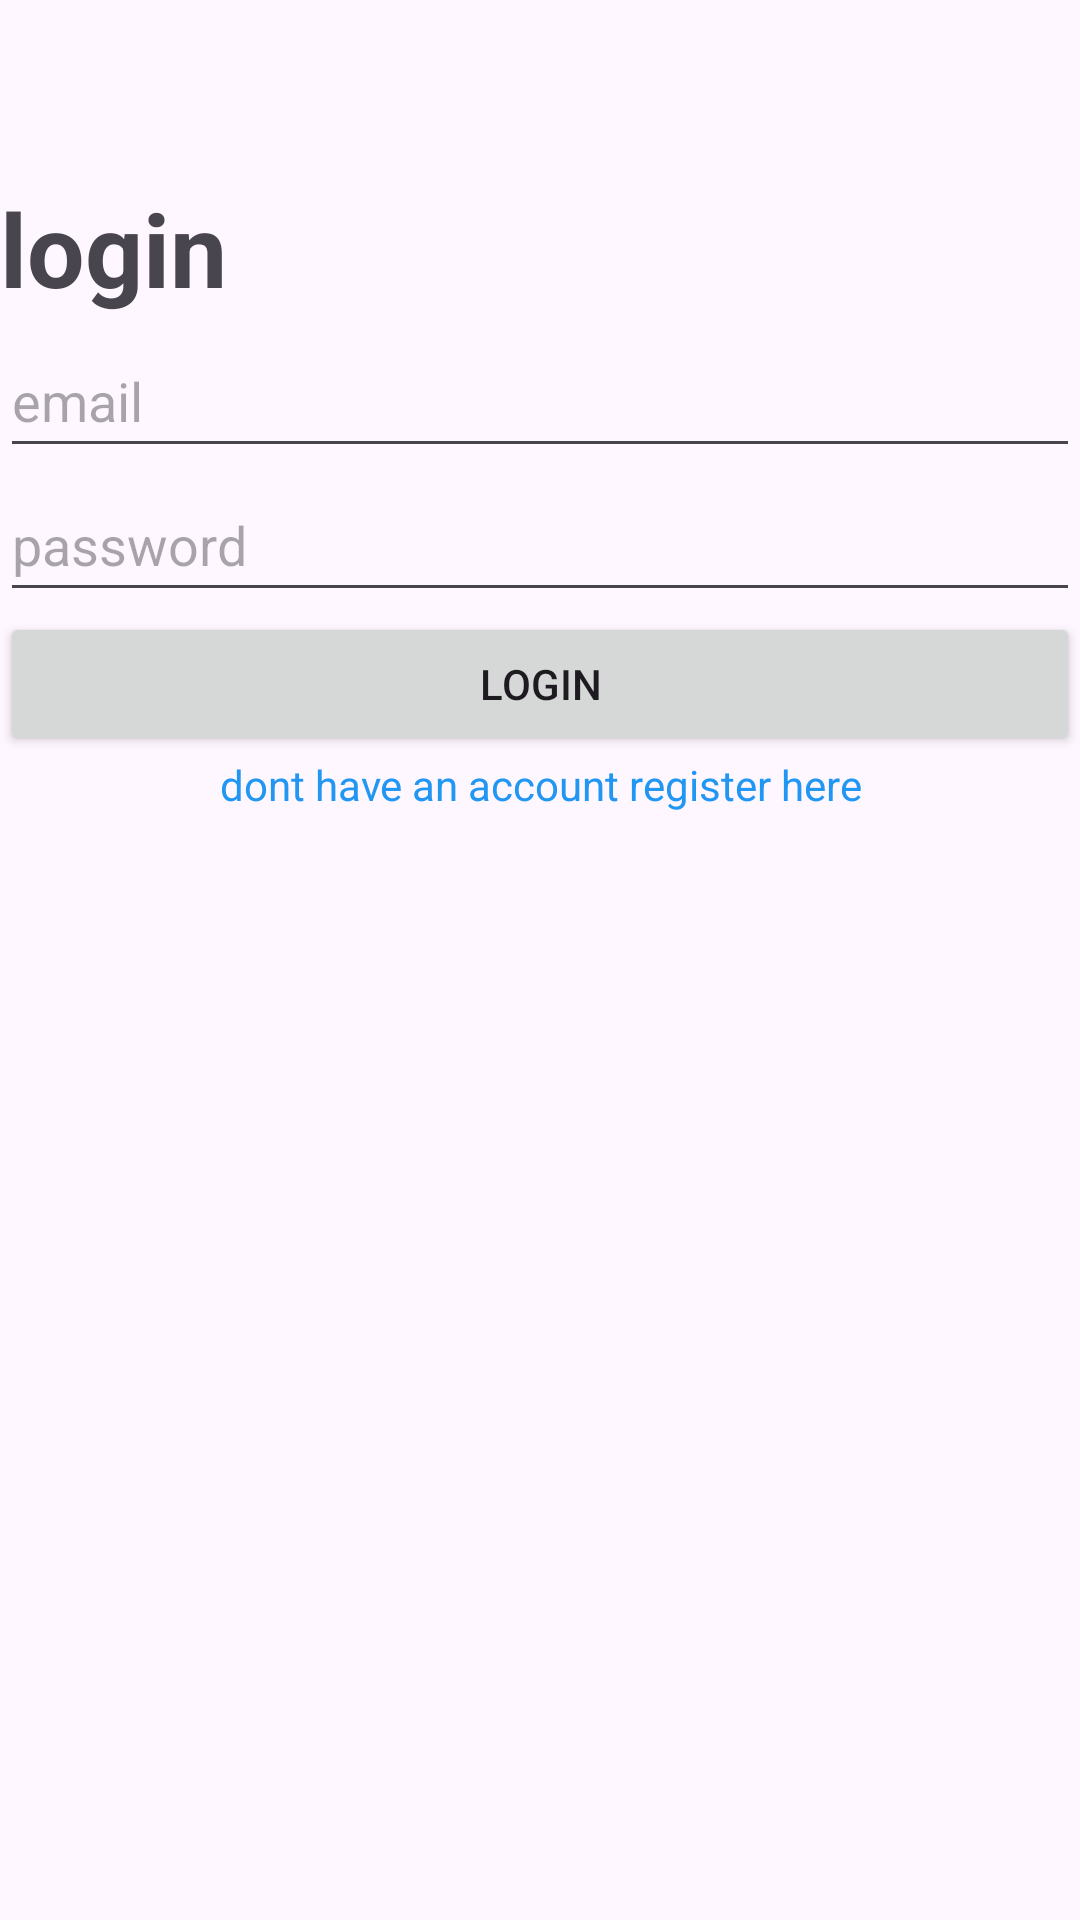

Here is an Android app screen rendered from its layout file. Give the layout XML and the strings, colors and styles it references.
<!-- AndroidManifest.xml: application theme Theme.TarotSolitaire -->
<!-- res/layout/activity_login_page.xml -->
<?xml version="1.0" encoding="utf-8"?>
<LinearLayout xmlns:android="http://schemas.android.com/apk/res/android"
    xmlns:app="http://schemas.android.com/apk/res-auto"
    xmlns:tools="http://schemas.android.com/tools"
    android:id="@+id/main"
    android:layout_width="match_parent"
    android:layout_height="match_parent"
    android:orientation="vertical"
    tools:context=".Activities.loginPage">

    <TextView
        android:id="@+id/loginHeadline"
        android:layout_width="wrap_content"
        android:layout_height="wrap_content"
        android:minHeight="48dp"
        android:layout_marginTop="60dp"
        android:text="login"
        android:textSize="34sp"
        android:textStyle="bold">

    </TextView>

    <EditText
        android:id="@+id/et_email"
        android:layout_width="match_parent"
        android:layout_height="wrap_content"
        android:minHeight="48dp"
        android:hint="email"
        android:inputType="textEmailAddress">
    </EditText>

    <EditText
        android:id="@+id/et_password"
        android:layout_width="match_parent"
        android:layout_height="wrap_content"
        android:minHeight="48dp"
        android:hint="password"
        android:inputType="textPassword">
    </EditText>

    <Button
        android:id="@+id/btn_login"
        android:layout_width="match_parent"
        android:layout_height="wrap_content"
        android:text="login">
    </Button>


    <TextView
        android:id="@+id/link_register"
        android:layout_width="match_parent"
        android:layout_height="wrap_content"
        android:text="dont have an account register here"
        android:textAlignment="center"
        android:textColor="#2196F3">

    </TextView>
</LinearLayout>
<!-- resources referenced by this layout -->
<resources>
  <style name="Theme.TarotSolitaire" parent="Base.Theme.TarotSolitaire" />
  <style name="Base.Theme.TarotSolitaire" parent="Theme.Material3.DayNight.NoActionBar">
          
          
      </style>
</resources>
